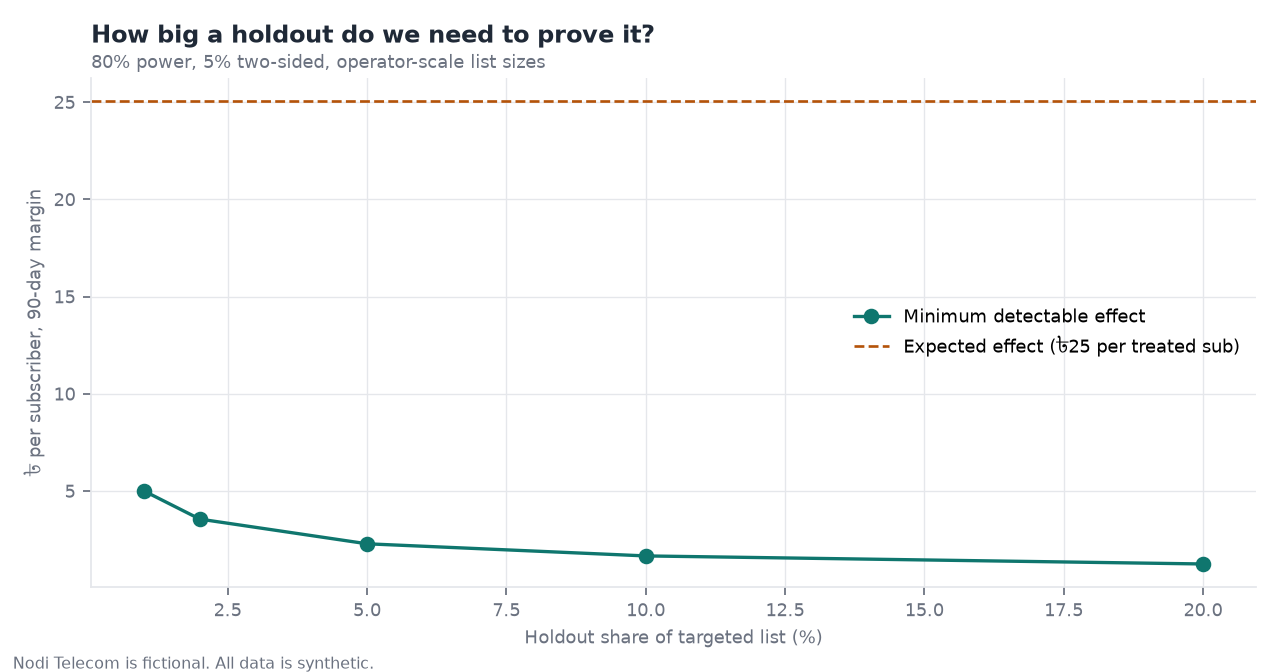

The table this chart was drawn from, first rows:
holdout_share, holdout_subscribers, treated_subscribers, mde_margin_bdt_per_sub, power_margin, mde_retention_pp, power_retention, forgone_net_margin_bdt
0.01, 16486, 1632114, 4.996, 1.0, 0.8151, 0.025, 312873
0.02, 32972, 1615628, 3.551, 1.0, 0.5793, 0.025, 625746
0.05, 82430, 1566170, 2.281, 1.0, 0.3721, 0.025, 1564365
0.1, 164860, 1483740, 1.657, 1.0, 0.2704, 0.025, 3128730
0.2, 329720, 1318880, 1.243, 1.0, 0.2028, 0.025, 6257459
